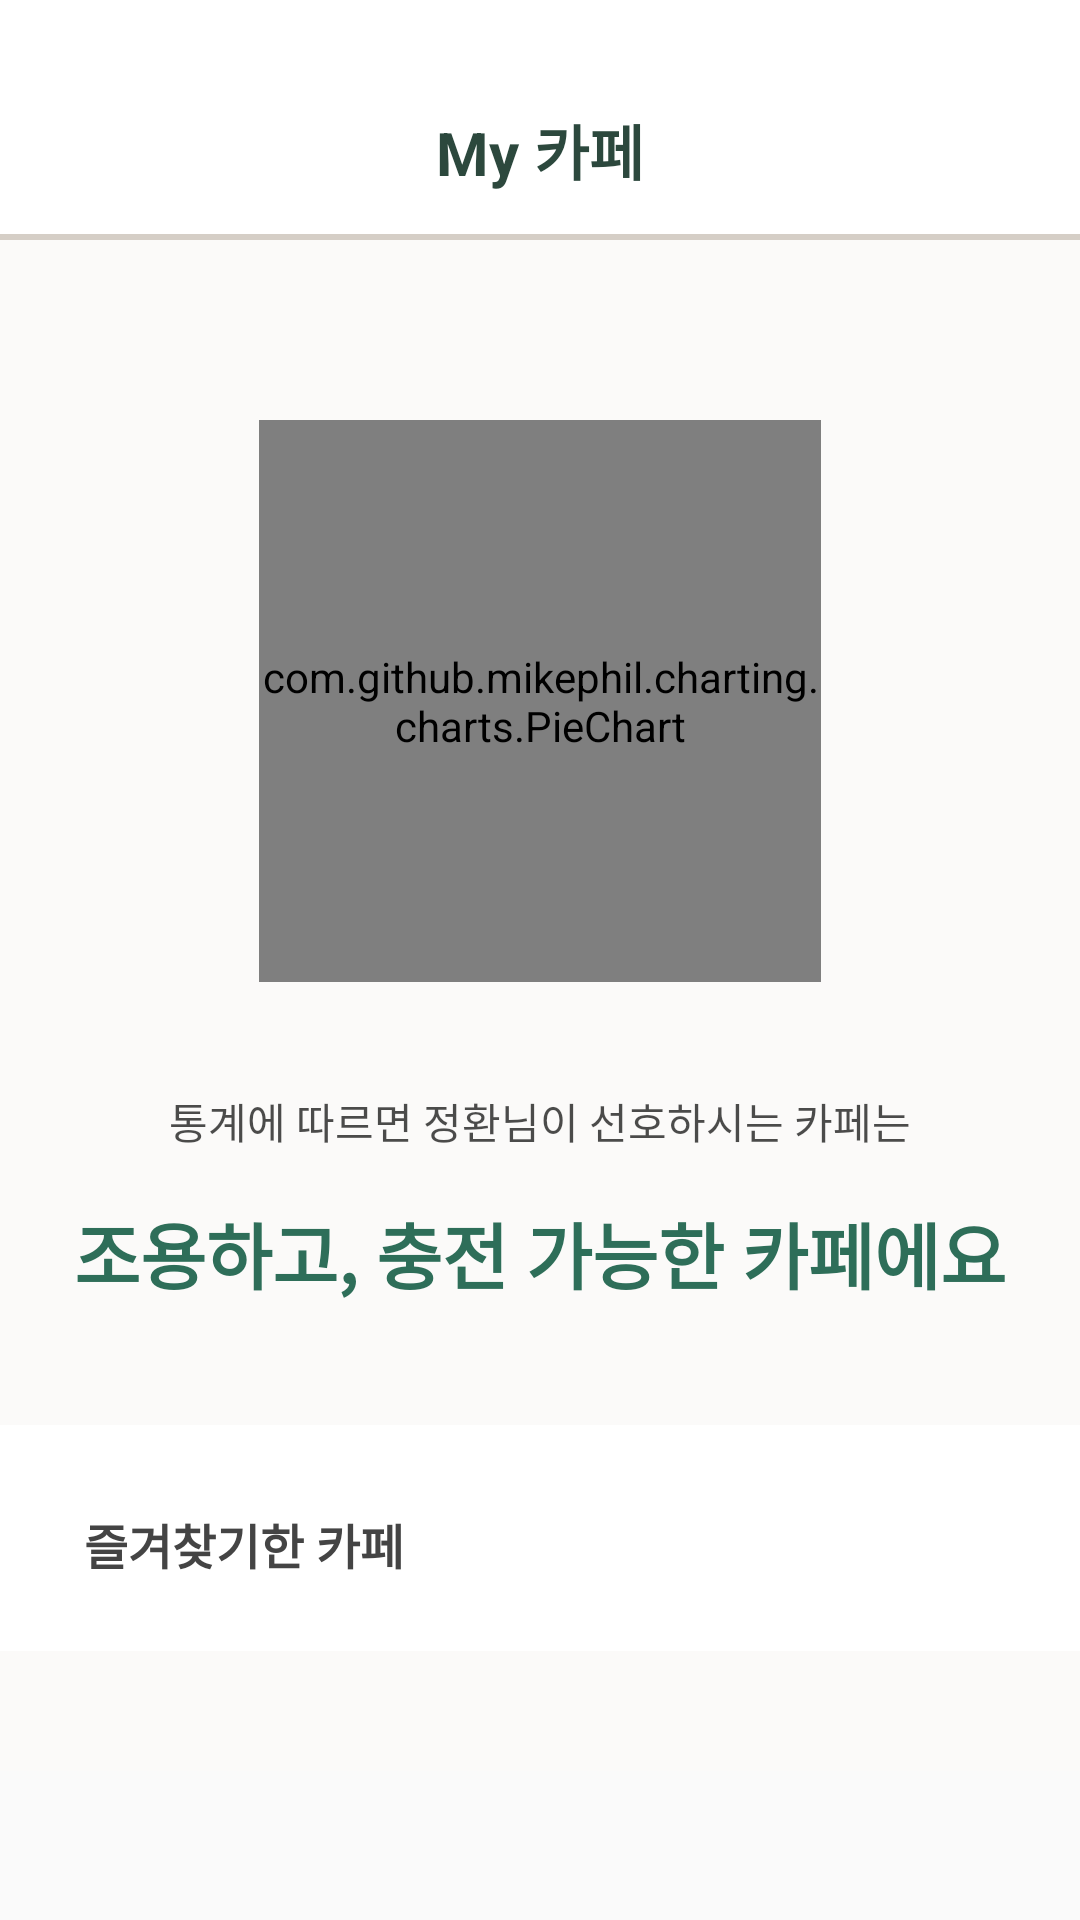

This screen was rendered from an Android layout file. Write that file and the resources it references.
<!-- AndroidManifest.xml: application theme Theme.Capstone -->
<!-- res/layout/fragment_my_cafe.xml -->
<?xml version="1.0" encoding="utf-8"?>
<androidx.core.widget.NestedScrollView
    xmlns:android="http://schemas.android.com/apk/res/android"
    xmlns:app="http://schemas.android.com/apk/res-auto"
    xmlns:tools="http://schemas.android.com/tools"
    android:layout_width="match_parent"
    android:layout_height="wrap_content"
    android:clickable="true"
    android:focusable="true"    >

    <LinearLayout
        android:id="@+id/myCafeFragment"
        android:layout_width="match_parent"
        android:layout_height="match_parent"
        android:orientation="vertical"
        android:background="#FBFAF9"
        >
        
        <androidx.constraintlayout.widget.ConstraintLayout
            android:layout_width="match_parent"
            android:layout_height="80dp"
            android:background="@drawable/header_bar"
            >

            <TextView
                android:id="@+id/detail_cafeNameTV"
                android:layout_width="wrap_content"
                android:layout_height="wrap_content"
                android:gravity="center"
                android:text="My 카페"
                android:textColor="#2C483D"
                android:textSize="20sp"
                android:textStyle="bold"
                app:layout_constraintBottom_toBottomOf="parent"
                app:layout_constraintEnd_toEndOf="parent"
                app:layout_constraintStart_toStartOf="parent"
                app:layout_constraintTop_toTopOf="parent"
                app:layout_constraintVertical_bias="0.7"/>
        </androidx.constraintlayout.widget.ConstraintLayout>

        <LinearLayout
            android:layout_width="match_parent"
            android:layout_height="wrap_content"
            android:layout_marginTop="60dp"
            android:orientation="vertical"
            >

            <androidx.constraintlayout.widget.ConstraintLayout
                android:layout_width="match_parent"
                android:layout_height="wrap_content"
                android:layout_gravity="center"
                >

                <com.github.mikephil.charting.charts.PieChart
                    android:id="@+id/pieChart"
                    android:layout_width="0dp"
                    android:layout_height="0dp"
                    android:layout_gravity="center"
                    app:layout_constraintWidth_percent="0.52"
                    app:layout_constraintDimensionRatio="1:1"
                    app:layout_constraintBottom_toBottomOf="parent"
                    app:layout_constraintEnd_toEndOf="parent"
                    app:layout_constraintStart_toStartOf="parent"
                    app:layout_constraintTop_toTopOf="parent"/>

                <LinearLayout
                    android:layout_width="wrap_content"
                    android:layout_height="wrap_content"
                    android:layout_marginTop="70dp"

                    android:gravity="center"
                    android:orientation="vertical"
                    app:layout_constraintEnd_toEndOf="parent"
                    app:layout_constraintStart_toStartOf="parent"
                    app:layout_constraintTop_toTopOf="parent">

                    <ImageView
                        android:id="@+id/anaylzeImage"
                        android:layout_width="wrap_content"
                        android:layout_height="wrap_content"
                        android:layout_gravity="center" />

                    <TextView
                        android:id="@+id/analyzeText"
                        android:layout_width="wrap_content"
                        android:layout_height="wrap_content"
                        android:layout_gravity="center"
                        android:textColor="@color/green"
                        android:textSize="16sp"
                        android:textStyle="bold"
                        />

                    <TextView
                        android:id="@+id/analyzeCnt"
                        android:layout_width="wrap_content"
                        android:layout_height="wrap_content"
                        android:layout_gravity="center"
                        android:textColor="#807D65"
                        android:textSize="14sp" />
                </LinearLayout>
            </androidx.constraintlayout.widget.ConstraintLayout>

            <TextView
                android:id="@+id/myCafe_content1"
                android:layout_width="wrap_content"
                android:layout_height="wrap_content"
                android:layout_gravity="center"
                android:layout_marginTop="36dp"
                android:text="통계에 따르면 정환님이 선호하시는 카페는"
                android:textColor="#b3000000"
                android:textSize="14sp" />

            <TextView
                android:id="@+id/preferCafeTxt"
                android:layout_width="wrap_content"
                android:layout_height="wrap_content"
                android:layout_gravity="center"
                android:layout_marginTop="16dp"
                android:text="조용하고, 충전 가능한 카페에요"
                android:gravity="center"
                android:textColor="@color/green"
                android:textSize="24sp"
                android:textStyle="bold" />

        </LinearLayout>

        <LinearLayout
            android:layout_width="match_parent"
            android:layout_height="wrap_content"
            android:layout_marginVertical="40dp"
            android:background="@color/white"
            android:orientation="vertical"
            android:paddingHorizontal="28dp">

            <TextView
                android:id="@+id/textView2"
                android:layout_width="wrap_content"
                android:layout_height="wrap_content"
                android:layout_marginTop="28dp"
                android:layout_weight="1"
                android:text="즐겨찾기한 카페"
                android:textColor="#444444"
                android:textSize="16sp"
                android:textStyle="bold" />

            <androidx.recyclerview.widget.RecyclerView
                android:id="@+id/favoriteCafeListRV"
                android:layout_width="match_parent"
                android:layout_height="wrap_content"
                android:orientation="vertical"
                android:layout_marginTop="24dp"
                android:overScrollMode="never"
                app:layoutManager="androidx.recyclerview.widget.LinearLayoutManager"
                app:layout_constraintEnd_toEndOf="parent"
                app:layout_constraintStart_toStartOf="parent"
                app:layout_constraintTop_toBottomOf="@+id/textView2" />
        </LinearLayout>

       </LinearLayout>

</androidx.core.widget.NestedScrollView>
<!-- resources referenced by this layout -->
<resources>
  <color name="green">#2E6E59</color>
  <color name="white">#FFFFFFFF</color>
  <!-- drawable header_bar (drawable) -->
  <?xml version="1.0" encoding="utf-8"?>
  <layer-list xmlns:android="http://schemas.android.com/apk/res/android">
      <item>
          <shape android:shape="rectangle">
              <solid android:color="#D5CEC6"/>
          </shape>
      </item>
      
      <item android:bottom="2dp">
          <shape android:shape="rectangle">
              <solid android:color="@color/white"/>
          </shape>
      </item>
  </layer-list>
  <style name="Theme.Capstone" parent="Base.Theme.Capstone" />
  <style name="Base.Theme.Capstone" parent="Theme.AppCompat.Light">
          
          
      </style>
</resources>
